Run: headless pygame with SDL's dummy video driver; simulated clock (each Clock.tick advances the game by its frame time, no real sleeping); random seed 0; keys injected as events and as key.get_pressed() state; no mouse input.
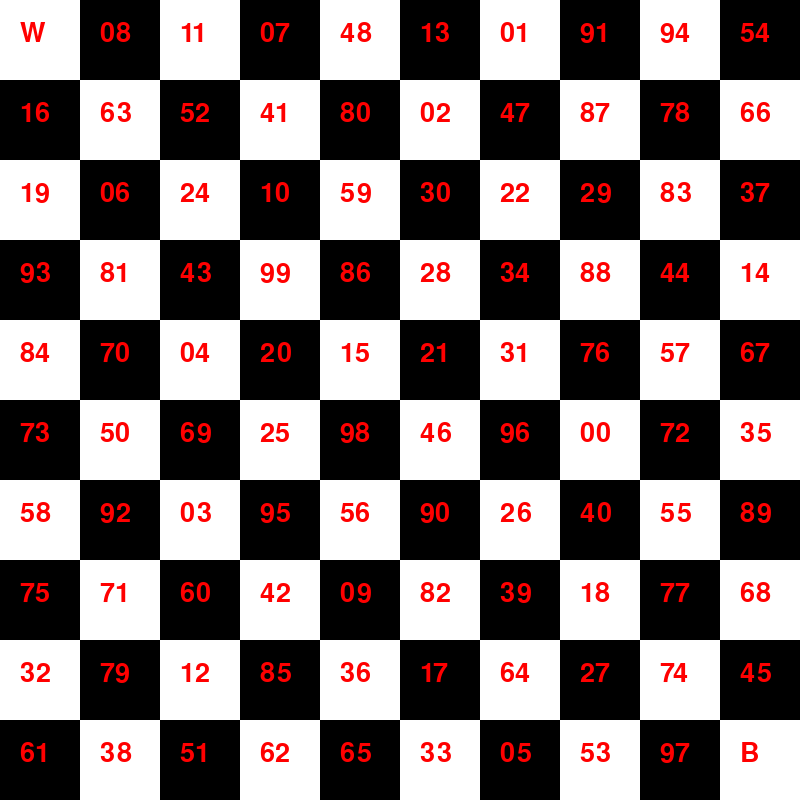
Frame 1 of 4 · flips 1–60 · no input
Frame 2 of 4 · flips 61–180 · tapped SPACE, RETURN · held RIGHT (→), D · screen unchanged from frame 1, image omitted
Frame 3 of 4 · flips 181–300 · held DOWN (↓), S · screen unchanged from frame 2, image omitted
Frame 4 of 4 · flips 301–420 · held LEFT (←), A, UP (↑), W · screen unchanged from frame 3, image omitted

The pygame program that drew these frames:

import pygame
import random

# Inicialização do Pygame
pygame.init()

# Configurações da tela
WIDTH, HEIGHT = 800, 800
ROWS, COLS = 10, 10
SQUARE_SIZE = WIDTH // COLS

# Cores
WHITE = (255, 255, 255)
BLACK = (0, 0, 0)
RED = (255, 0, 0)
BLUE = (0, 0, 255)

# Inicialização da tela
screen = pygame.display.set_mode((WIDTH, HEIGHT))
pygame.display.set_caption("Luta de Cavalos")

# Função para criar o tabuleiro com números aleatórios
def create_board():
    numbers = [f"{i:02d}" for i in range(100)]
    random.shuffle(numbers)
    board = [[numbers[row * COLS + col] for col in range(COLS)] for row in range(ROWS)]
    return board

# Função para desenhar o tabuleiro
def draw_board(board):
    for row in range(ROWS):
        for col in range(COLS):
            color = WHITE if (row + col) % 2 == 0 else BLACK
            pygame.draw.rect(screen, color, (col * SQUARE_SIZE, row * SQUARE_SIZE, SQUARE_SIZE, SQUARE_SIZE))
            font = pygame.font.SysFont(None, 40)
            text = font.render(board[row][col], True, RED)
            screen.blit(text, (col * SQUARE_SIZE + 20, row * SQUARE_SIZE + 20))

# Função para obter a posição do cavalo
def get_knight_position(board, knight):
    for row in range(ROWS):
        for col in range(COLS):
            if board[row][col] == knight:
                return (row, col)
    return (None, None)

# Função para mover o cavalo
def move_knight(board, knight, row, col):
    current_row, current_col = get_knight_position(board, knight)
    if current_row is not None and current_col is not None:
        board[current_row][current_col] = "--"  # Marca a casa como inacessível
    board[row][col] = knight

# Função principal do jogo
def main():
    board = create_board()
    white_knight = "W"
    black_knight = "B"
    move_knight(board, white_knight, 0, 0)  # Coloca o cavalo branco na primeira linha
    move_knight(board, black_knight, 9, 9)  # Coloca o cavalo preto na última linha

    running = True
    while running:
        for event in pygame.event.get():
            if event.type == pygame.QUIT:
                running = False

        draw_board(board)
        pygame.display.flip()

    pygame.quit()

if __name__ == "__main__":
    main()
